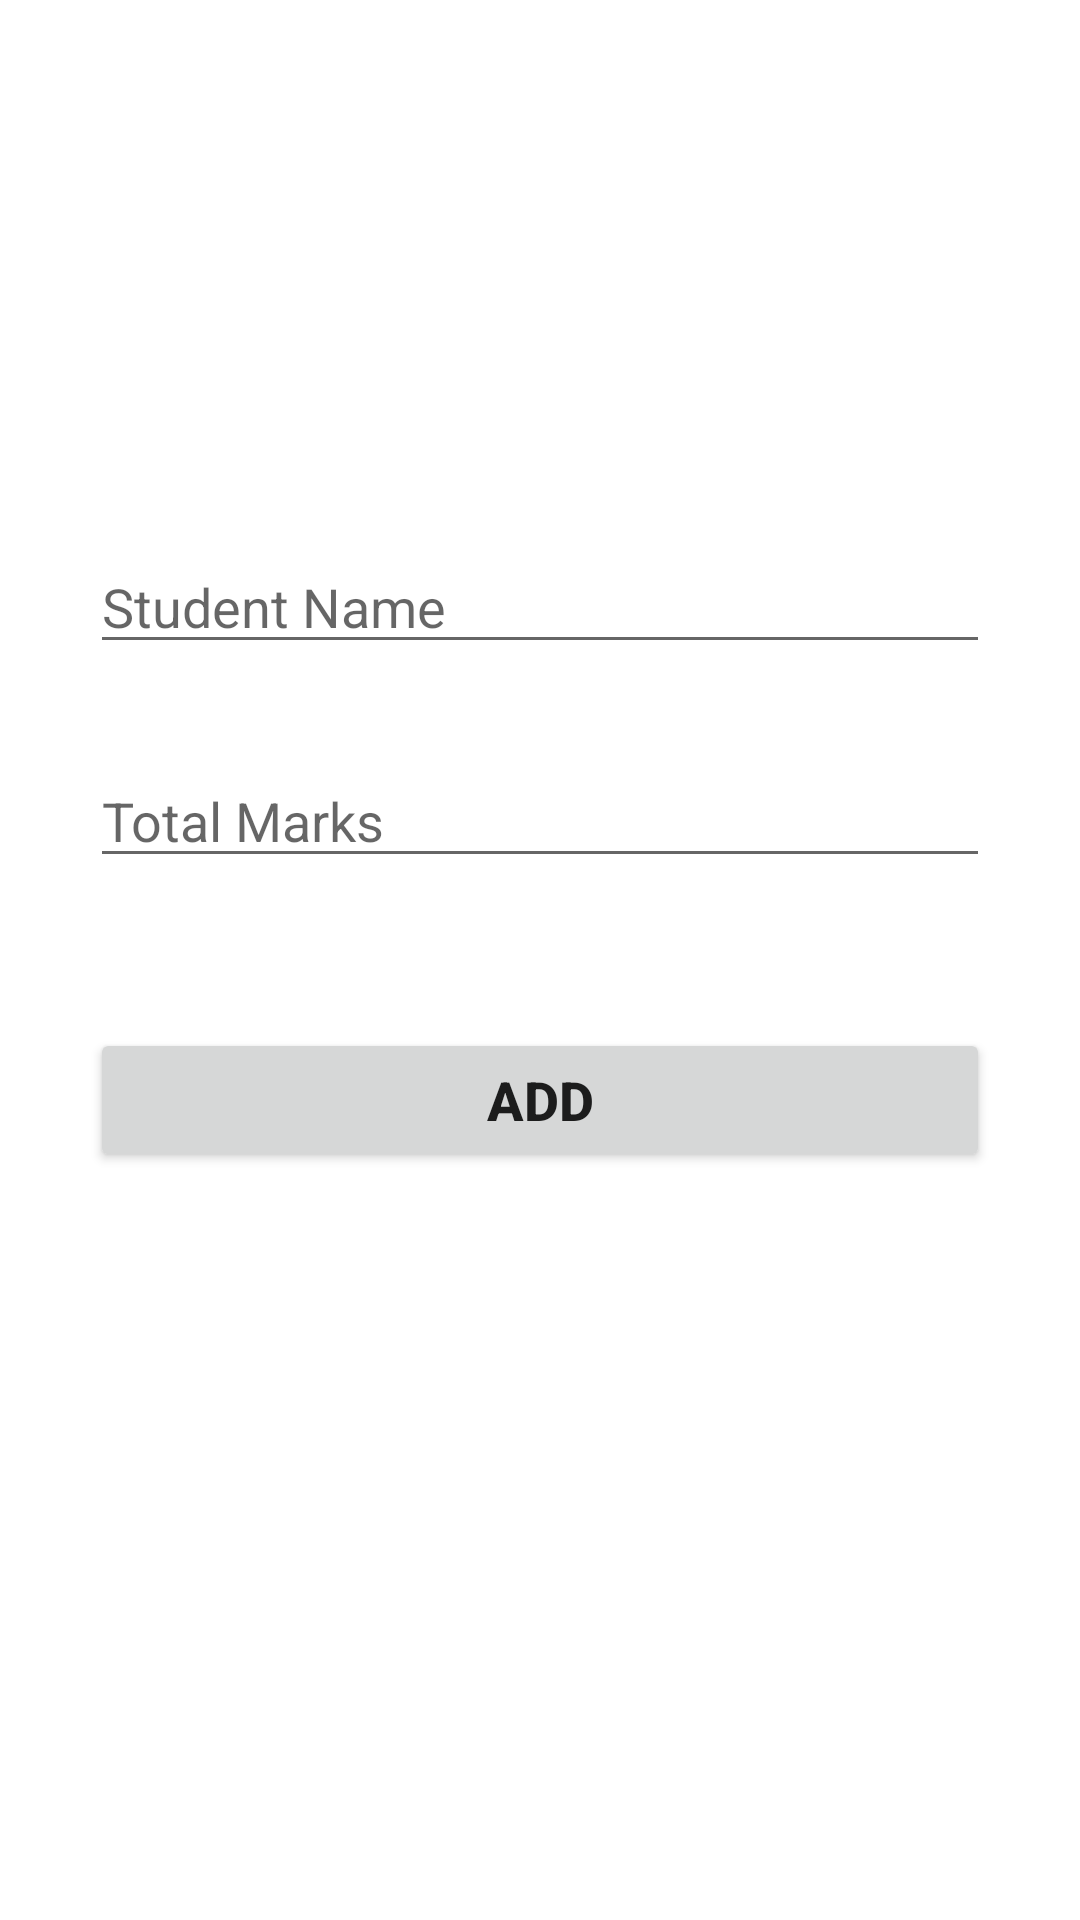

Android layout source for this screen:
<!-- AndroidManifest.xml: application theme Theme.DatabaseIDZ -->
<!-- res/layout/activity_add.xml -->
<?xml version="1.0" encoding="utf-8"?>
<androidx.constraintlayout.widget.ConstraintLayout xmlns:android="http://schemas.android.com/apk/res/android"
    xmlns:app="http://schemas.android.com/apk/res-auto"
    xmlns:tools="http://schemas.android.com/tools"
    android:layout_width="match_parent"
    android:layout_height="match_parent"
    tools:context=".AddActivity"
    android:padding="30dp">

    <EditText
        android:id="@+id/nameInput"
        android:layout_width="match_parent"
        android:layout_height="wrap_content"
        android:layout_marginTop="150dp"
        android:ems="10"
        android:hint="Student Name"
        android:inputType="textPersonName"
        app:layout_constraintEnd_toEndOf="parent"
        app:layout_constraintStart_toStartOf="parent"
        app:layout_constraintTop_toTopOf="parent" />

    <EditText
        android:id="@+id/marksInput"
        android:layout_width="match_parent"
        android:layout_height="wrap_content"
        android:layout_marginTop="30dp"
        android:ems="10"
        android:hint="Total Marks"
        android:inputType="number"
        app:layout_constraintEnd_toEndOf="parent"
        app:layout_constraintStart_toStartOf="parent"
        app:layout_constraintTop_toBottomOf="@+id/nameInput" />

    <Button
        android:id="@+id/addButton"
        android:layout_width="match_parent"
        android:layout_height="wrap_content"
        android:layout_marginTop="50dp"
        android:text="ADD"
        android:textSize="18sp"
        android:textStyle="bold"
        app:layout_constraintEnd_toEndOf="parent"
        app:layout_constraintStart_toStartOf="parent"
        app:layout_constraintTop_toBottomOf="@+id/marksInput" />

</androidx.constraintlayout.widget.ConstraintLayout>
<!-- resources referenced by this layout -->
<resources>
  <style name="Theme.DatabaseIDZ" parent="Theme.MaterialComponents.DayNight.DarkActionBar">
          
          <item name="colorPrimary">@color/purple_500</item>
          <item name="colorPrimaryVariant">@color/purple_700</item>
          <item name="colorOnPrimary">@color/white</item>
          
          <item name="colorSecondary">@color/teal_200</item>
          <item name="colorSecondaryVariant">@color/teal_700</item>
          <item name="colorOnSecondary">@color/black</item>
          
          <item name="android:statusBarColor" tools:targetApi="l">?attr/colorPrimaryVariant</item>
          
      </style>
  <!-- not gathered from this repository: default colours our renderer supplied (Android Studio template values) -->
  <color name="purple_500">#FF6200EE</color>
  <color name="purple_700">#FF3700B3</color>
  <color name="teal_200">#FF03DAC5</color>
  <color name="teal_700">#FF018786</color>
  <color name="black">#FF000000</color>
  <color name="white">#FFFFFFFF</color>
</resources>
